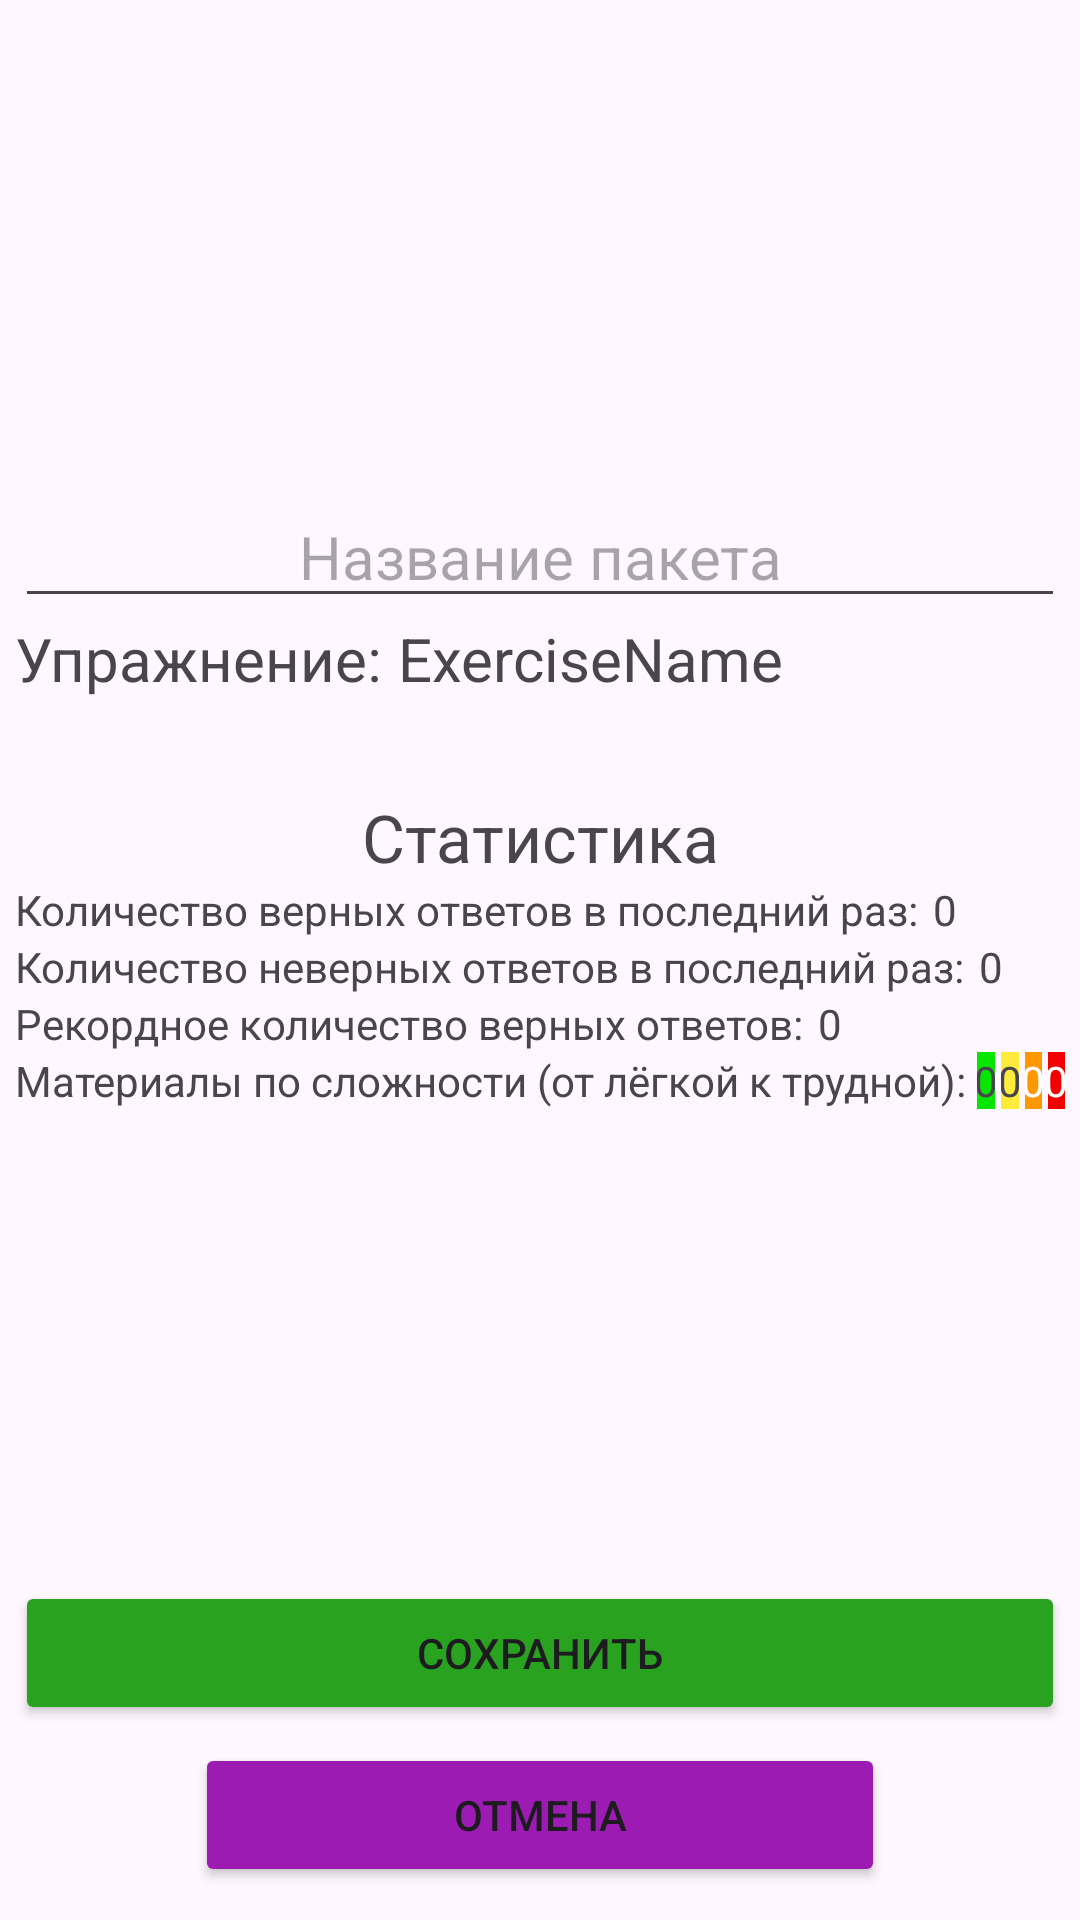

Write the Android layout XML for this screen, with the resource values it uses.
<!-- AndroidManifest.xml: application theme Theme.FGLearning -->
<!-- res/layout/fragment_view_package.xml -->
<?xml version="1.0" encoding="utf-8"?>
<layout xmlns:android="http://schemas.android.com/apk/res/android"
    xmlns:tools="http://schemas.android.com/tools"
    xmlns:app="http://schemas.android.com/apk/res-auto">
    <FrameLayout
        android:layout_width="match_parent"
        android:layout_height="match_parent"
        tools:context=".ViewPackageFragment">

        <androidx.constraintlayout.widget.ConstraintLayout
            android:layout_width="match_parent"
            android:layout_height="match_parent">

            <LinearLayout
                android:layout_width="match_parent"
                android:layout_height="match_parent"
                android:orientation="vertical"
                android:padding="5dp">








                <Space
                    android:layout_weight="1"
                    android:layout_width="match_parent"
                    android:layout_height="0dp" />

                <LinearLayout
                    android:layout_width="match_parent"
                    android:layout_height="wrap_content"
                    android:orientation="horizontal">
                    <EditText
                        android:id="@+id/packetName"
                        android:layout_width="match_parent"
                        android:layout_height="wrap_content"
                        android:textSize="20sp"
                        android:maxLength="20"
                        android:text=""
                        android:hint="Название пакета"
                        android:gravity="center"/>
                </LinearLayout>
                <LinearLayout
                    android:layout_width="wrap_content"
                    android:layout_height="wrap_content"
                    android:orientation="horizontal">
                    <TextView
                        android:layout_width="match_parent"
                        android:layout_height="wrap_content"
                        android:textSize="20sp"
                        android:text="Упражнение:" />
                    <TextView
                        android:id="@+id/exerciseType"
                        android:layout_marginStart="5dp"
                        android:layout_width="wrap_content"
                        android:layout_height="wrap_content"
                        android:textSize="20sp"
                        android:text="ExerciseName" />
                </LinearLayout>

                <Space
                    android:layout_width="match_parent"
                    android:layout_height="wrap_content"
                    android:layout_weight="0.2" />

                <LinearLayout
                    android:id="@+id/stats"
                    android:layout_width="match_parent"
                    android:layout_height="wrap_content"
                    android:orientation="vertical">
                    <TextView
                        android:layout_width="match_parent"
                        android:layout_height="wrap_content"
                        android:gravity="center"
                        android:textSize="22sp"
                        android:text="Статистика" />

                    <LinearLayout
                        android:layout_width="wrap_content"
                        android:layout_height="wrap_content"
                        android:orientation="horizontal">
                        <TextView
                            android:layout_width="match_parent"
                            android:layout_height="wrap_content"
                            android:text="Количество верных ответов в последний раз:" />
                        <TextView
                            android:id="@+id/correctAnswersLastTime"
                            android:layout_marginStart="5dp"
                            android:layout_width="match_parent"
                            android:layout_height="wrap_content"
                            android:text="0" />
                    </LinearLayout>
                    <LinearLayout
                        android:layout_width="wrap_content"
                        android:layout_height="wrap_content"
                        android:orientation="horizontal">
                        <TextView
                            android:layout_width="match_parent"
                            android:layout_height="wrap_content"
                            android:text="Количество неверных ответов в последний раз:" />
                        <TextView
                            android:id="@+id/incorrectAnswersLastTime"
                            android:layout_marginStart="5dp"
                            android:layout_width="match_parent"
                            android:layout_height="wrap_content"
                            android:text="0" />
                    </LinearLayout>
                    <LinearLayout
                        android:layout_width="wrap_content"
                        android:layout_height="wrap_content"
                        android:orientation="horizontal">
                        <TextView
                            android:layout_width="match_parent"
                            android:layout_height="wrap_content"
                            android:text="Рекордное количество верных ответов:" />
                        <TextView
                            android:id="@+id/correctAnswersRecord"
                            android:layout_marginStart="5dp"
                            android:layout_width="match_parent"
                            android:layout_height="wrap_content"
                            android:text="0" />
                    </LinearLayout>
                    <LinearLayout
                        android:id="@+id/difficultiesCount"
                        android:layout_width="match_parent"
                        android:layout_height="wrap_content"
                        android:orientation="horizontal">
                        <TextView
                            android:layout_width="wrap_content"
                            android:layout_height="wrap_content"
                            android:text="Материалы по сложности (от лёгкой к трудной): " />
                        
                        <LinearLayout
                            android:layout_width="match_parent"
                            android:layout_height="wrap_content"
                            android:orientation="horizontal">
                            <TextView
                                android:id="@+id/countEasyDifficulty"
                                android:gravity="center"
                                android:layout_width="wrap_content"
                                android:layout_height="wrap_content"
                                android:background="@color/green"
                                android:layout_weight="1"
                                android:text="0" />
                            <TextView
                                android:id="@+id/countNotBadDifficulty"
                                android:gravity="center"
                                android:layout_marginStart="2dp"
                                android:layout_width="wrap_content"
                                android:layout_height="wrap_content"
                                android:background="@color/yellow"
                                android:layout_weight="1"
                                android:text="0" />
                            <TextView
                                android:id="@+id/countBadDifficulty"
                                android:gravity="center"
                                android:layout_marginStart="2dp"
                                android:layout_width="wrap_content"
                                android:layout_height="wrap_content"
                                android:background="@color/orange"
                                android:textColor="@color/white"
                                android:layout_weight="1"
                                android:text="0" />
                            <TextView
                                android:id="@+id/countHardDifficulty"
                                android:gravity="center"
                                android:layout_marginStart="2dp"
                                android:layout_width="wrap_content"
                                android:layout_height="wrap_content"
                                android:background="@color/red"
                                android:textColor="@color/white"
                                android:layout_weight="1"
                                android:text="0" />
                        </LinearLayout>
                    </LinearLayout>
                </LinearLayout>

                <Space
                    android:layout_weight="1"
                    android:layout_width="match_parent"
                    android:layout_height="0dp" />

                <Button
                    android:id="@+id/save_button"
                    android:layout_width="match_parent"
                    android:layout_height="wrap_content"
                    android:layout_gravity="center_vertical"
                    android:backgroundTint="#29A220"
                    android:text="Сохранить" />
                
                <LinearLayout
                    android:layout_width="match_parent"
                    android:layout_height="wrap_content">
                    <ImageView
                        android:id="@+id/mark_button"
                        android:layout_width="60dp"
                        android:layout_height="60dp"
                        android:src="@drawable/bookmark" />
                    <Button
                        android:id="@+id/back_button"
                        android:layout_width="wrap_content"
                        android:layout_height="wrap_content"
                        android:layout_weight="1"
                        android:layout_gravity="center_vertical"
                        android:backgroundTint="@color/purple"
                        android:text="Отмена" />
                    <ImageView
                        android:id="@+id/delete_button"
                        android:layout_width="60dp"
                        android:layout_height="60dp"
                        android:src="@drawable/delete" />
                </LinearLayout>


            </LinearLayout>



        </androidx.constraintlayout.widget.ConstraintLayout>

    </FrameLayout>
</layout>
<!-- resources referenced by this layout -->
<resources>
  <color name="green">#07E600</color>
  <color name="orange">#FF9800</color>
  <color name="purple">#9C1CB3</color>
  <color name="red">#F20000</color>
  <color name="white">#FFFFFFFF</color>
  <color name="yellow">#FFEB3B</color>
  <style name="Theme.FGLearning" parent="Base.Theme.FGLearning">
      </style>
  <style name="Base.Theme.FGLearning" parent="Theme.Material3.DayNight.NoActionBar">
          <item name="colorPrimary">@color/purple</item>
      </style>
</resources>
